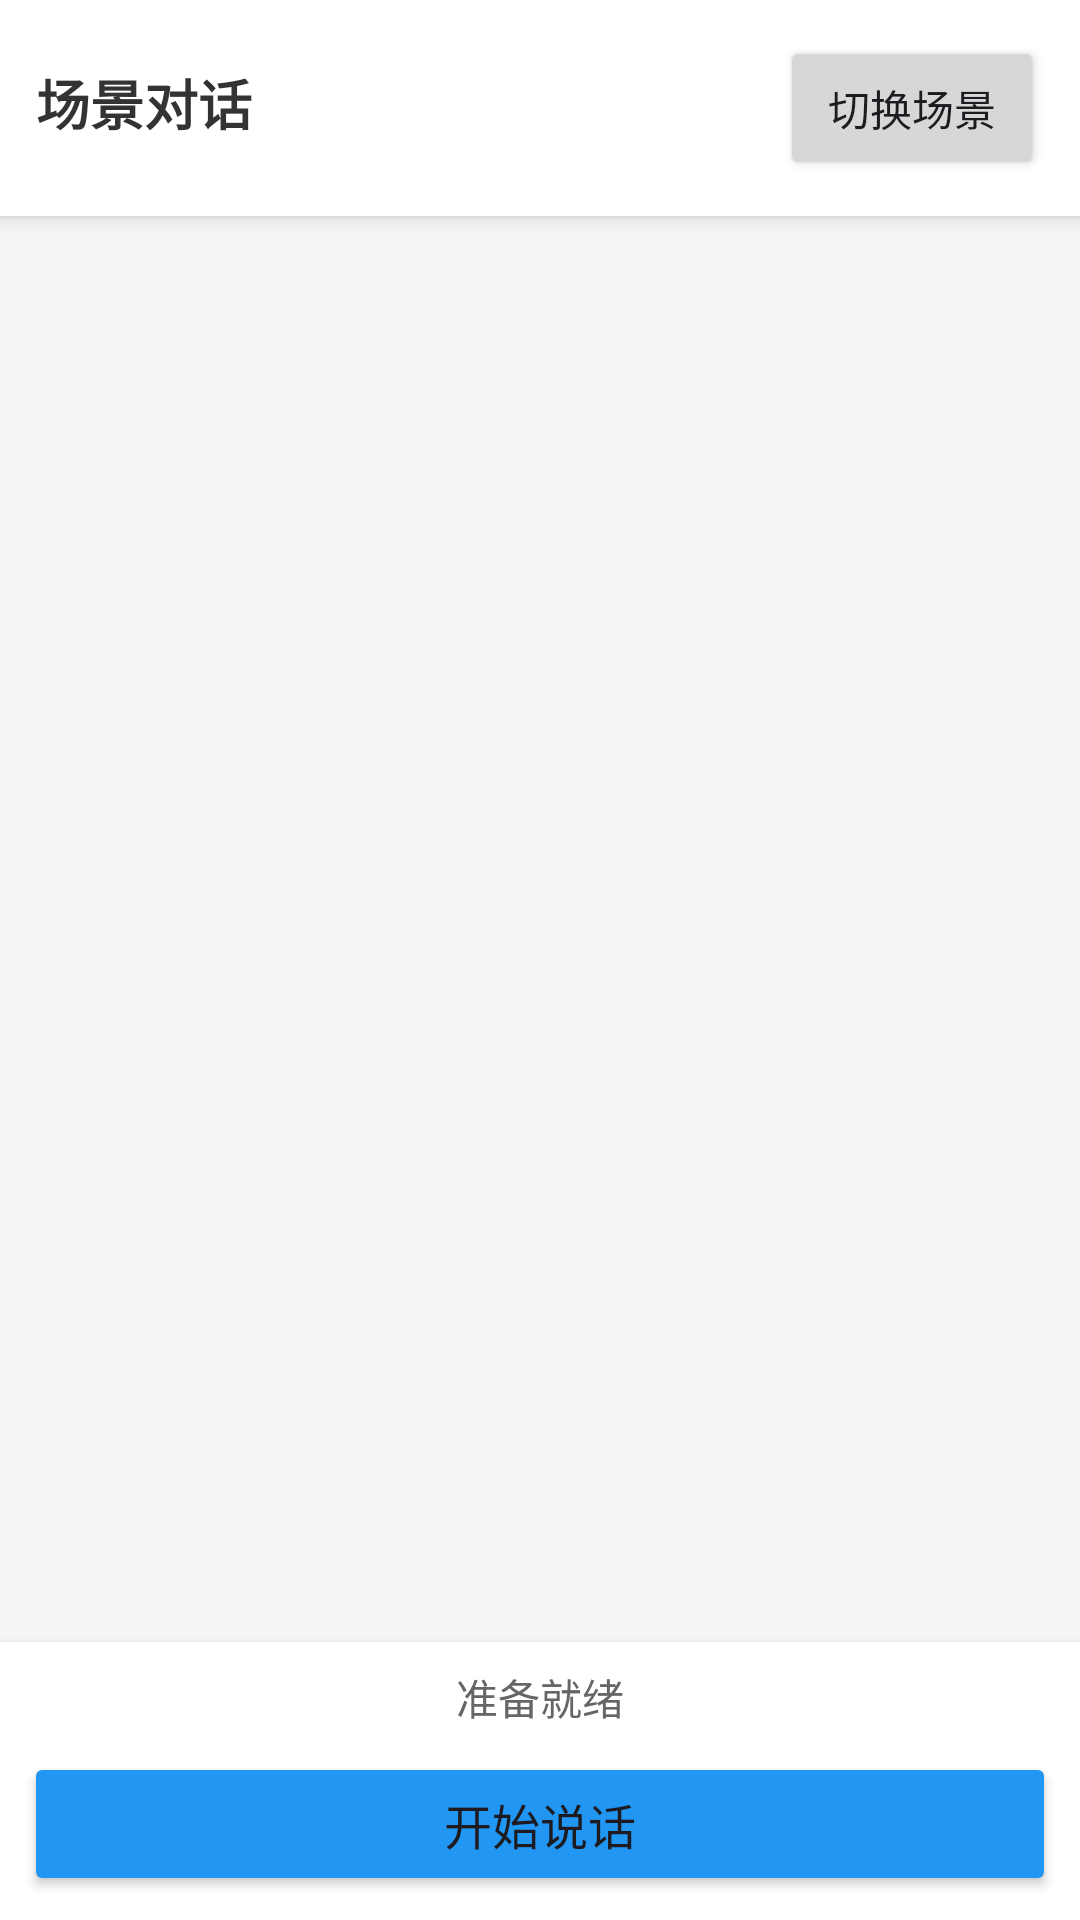

Layout XML and referenced resources for this Android screen:
<!-- AndroidManifest.xml: application theme Theme.Listen -->
<!-- res/layout/activity_scene_chat.xml -->
<?xml version="1.0" encoding="utf-8"?>
<LinearLayout xmlns:android="http://schemas.android.com/apk/res/android"
    android:id="@+id/main"
    android:layout_width="match_parent"
    android:layout_height="match_parent"
    android:orientation="vertical"
    android:background="#F5F5F5">

    
    <LinearLayout
        android:layout_width="match_parent"
        android:layout_height="wrap_content"
        android:orientation="horizontal"
        android:padding="12dp"
        android:background="#FFFFFF"
        android:elevation="4dp">

        <TextView
            android:id="@+id/tv_scene_title"
            android:layout_width="0dp"
            android:layout_height="wrap_content"
            android:layout_weight="1"
            android:text="场景对话"
            android:textSize="18sp"
            android:textStyle="bold"
            android:textColor="#333333" />

        <Button
            android:id="@+id/btn_change_scene"
            android:layout_width="wrap_content"
            android:layout_height="wrap_content"
            android:text="切换场景"
            android:textSize="14sp"
            android:paddingHorizontal="12dp"
            android:paddingVertical="6dp" />
    </LinearLayout>

    
    <androidx.recyclerview.widget.RecyclerView
        android:id="@+id/rv_chat_messages"
        android:layout_width="match_parent"
        android:layout_height="0dp"
        android:layout_weight="1"
        android:padding="8dp"
        android:clipToPadding="false" />

    
    <LinearLayout
        android:layout_width="match_parent"
        android:layout_height="wrap_content"
        android:orientation="vertical"
        android:padding="8dp"
        android:background="#FFFFFF"
        android:elevation="4dp">

        <TextView
            android:id="@+id/tv_status"
            android:layout_width="match_parent"
            android:layout_height="wrap_content"
            android:text="准备就绪"
            android:textSize="14sp"
            android:textColor="#666666"
            android:gravity="center"
            android:paddingBottom="8dp" />

        <Button
            android:id="@+id/btn_record"
            android:layout_width="match_parent"
            android:layout_height="wrap_content"
            android:text="开始说话"
            android:textSize="16sp"
            android:paddingVertical="12dp"
            android:backgroundTint="#2196F3" />

        
        <LinearLayout
            android:layout_width="match_parent"
            android:layout_height="wrap_content"
            android:orientation="horizontal"
            android:visibility="gone">

            <EditText
                android:id="@+id/et_input"
                android:layout_width="0dp"
                android:layout_height="wrap_content"
                android:layout_weight="1"
                android:hint="输入消息..."
                android:textSize="16sp"
                android:padding="12dp"
                android:background="@drawable/bg_chat_ai"
                android:maxLines="4"
                android:inputType="textMultiLine" />

            <Button
                android:id="@+id/btn_send"
                android:layout_width="wrap_content"
                android:layout_height="wrap_content"
                android:text="发送"
                android:layout_marginStart="8dp"
                android:paddingHorizontal="16dp" />
        </LinearLayout>
    </LinearLayout>

</LinearLayout>
<!-- resources referenced by this layout -->
<resources>
  <style name="Theme.Listen" parent="Base.Theme.Listen" />
  <style name="Base.Theme.Listen" parent="Theme.Material3.DayNight.NoActionBar">
          
          
      </style>
</resources>
